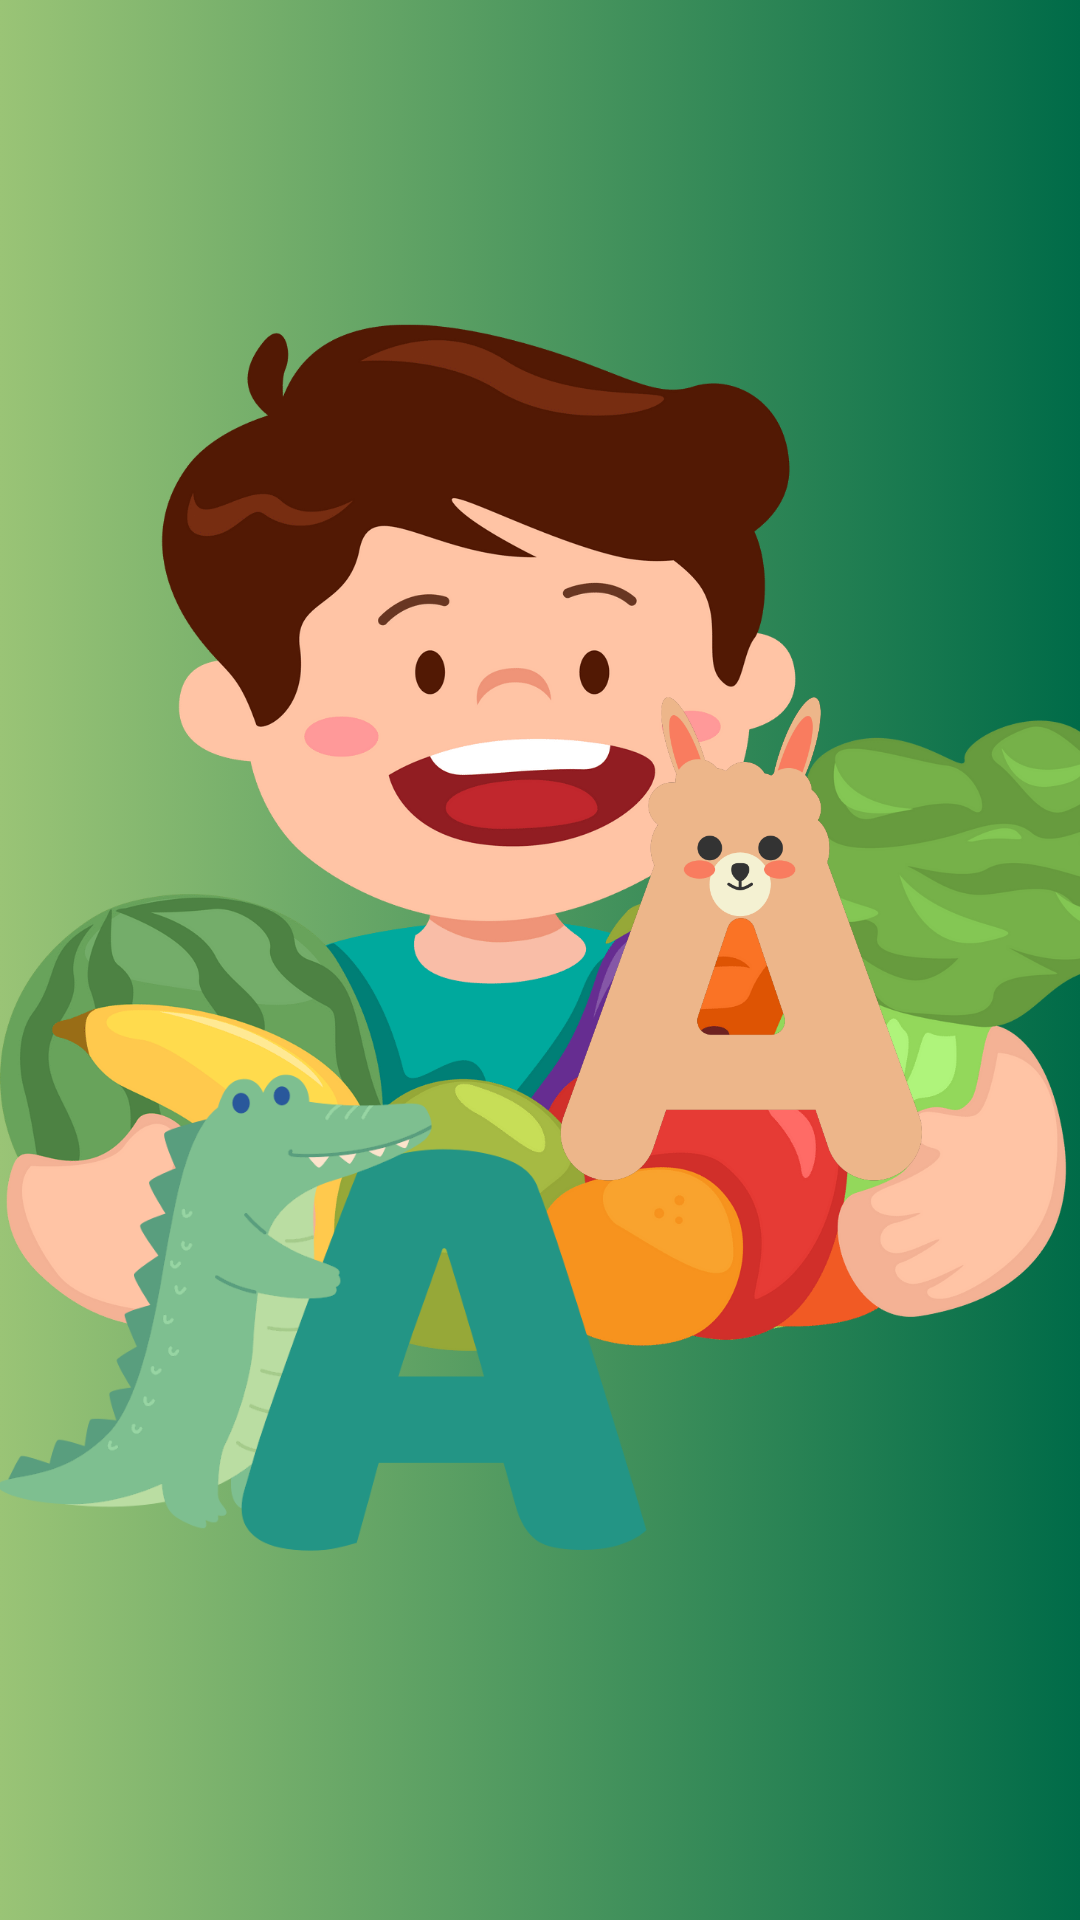

Android layout source for this screen:
<!-- AndroidManifest.xml: application theme Theme.Aplikasisuarasayur -->
<!-- res/layout/activity_tampilansplashscreeen.xml -->
<?xml version="1.0" encoding="utf-8"?>
<LinearLayout xmlns:android="http://schemas.android.com/apk/res/android"
    xmlns:app="http://schemas.android.com/apk/res-auto"
    xmlns:tools="http://schemas.android.com/tools"
    android:id="@+id/main"
    android:orientation="vertical"
    android:background="@drawable/ssnot"
    android:layout_width="match_parent"
    android:layout_height="match_parent"
    tools:context=".Tampilansplashscreeen">

</LinearLayout>
<!-- resources referenced by this layout -->
<resources>
  <!-- drawable ssnot: png bitmap (drawable, 799083 bytes) -->
  <style name="Theme.Aplikasisuarasayur" parent="Base.Theme.Aplikasisuarasayur" />
  <style name="Base.Theme.Aplikasisuarasayur" parent="Theme.AppCompat.Light.NoActionBar">
          
          
      </style>
</resources>
